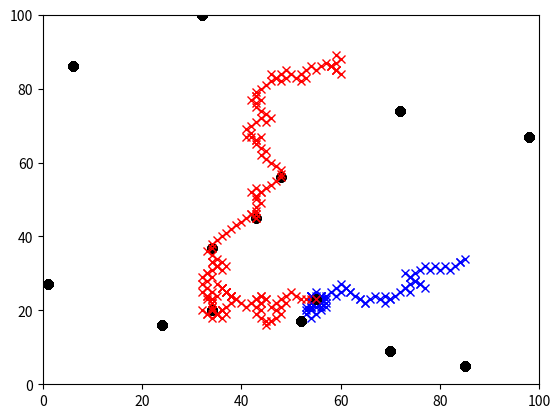

The matplotlib source for this figure:
import random as rng
import matplotlib.pyplot as plt
import numpy as np

###############################################################################

#Determines the value of k (and the number of points with non-zero probability)
def k_finder(distances, values):
    k = len(distances)

    for i in range(k):
        test = 0
        for j in range(i):
            test += (values[j]-values[i])/(distances[j]*values[j])
        if(test >= 1):
            return i
    
    return k

#Returns the probabilities for the defender
def defen_probs(k, distances, values):
    nes_sum = 0
    for j in range(k):
        nes_sum += (1/(distances[j]*values[j]))
    
    probabilities = []    
    for l in range(k):
        nes_sum2 = 0
        for m in range(k):
            nes_sum2 += (values[m]-values[l])/distances[m]/values[m]
        probabilities.append(round((((1/(distances[l]*values[l]))/nes_sum)*(1-nes_sum2)),6))
    
    return probabilities

#Returns the probabilities for the attacker
def attac_probs(k, distances, values):    
    nes_sum = 0
    for j in range(k):
        nes_sum += (1/(distances[j]*values[j]))
        
    probabilities = []
    for l in range(k):
        probabilities.append(round((1/nes_sum/(distances[l]*values[l])),6))

    return probabilities

###############################################################################
    
xLen = 100
yLen = 100
numNods = 15
minValue = 10
maxValue = 40

defLoc = [rng.randint(0,xLen),rng.randint(0,yLen)]
attLoc = [rng.randint(0,xLen),rng.randint(0,yLen)]
nodNames = []
nodLocsX = []
nodLocsY = []
weiVals = []

for i in range(numNods):
    nodLocsX.append(rng.randint(0,xLen))
    nodLocsY.append(rng.randint(0,yLen))
    nodNames.append(i)
    weiVals.append(round((rng.random()*(maxValue-minValue))+minValue,2))
    
#randomly generated nodes assumed to be in decreasing value order
weiVals.sort()    
weiVals.reverse()
    
nodLocs = []
for j in range(numNods):
    nodLocs.append([nodLocsX[j],nodLocsY[j]])

gameOn = 1

plt.axis([0.0,xLen, 0.0,yLen])
ax = plt.gca()
ax.set_autoscale_on(False)
plt.plot(nodLocsX,nodLocsY,'ko',defLoc[0],defLoc[1],'bx',attLoc[0],attLoc[1],'rx')
plt.show()

while gameOn:
    defDis = []
    attDis = []

    for k in range(numNods):
        newDefDis = abs(defLoc[0]-nodLocsX[k])+abs(defLoc[1]-nodLocsY[k])
        newAttDis = abs(attLoc[0]-nodLocsX[k])+abs(attLoc[1]-nodLocsY[k])
        
        if newDefDis != 0:
            defDis.append(newDefDis)
        else:
            defDis.append(1)

        if newAttDis != 0:
            attDis.append(newAttDis)
        else:
            attDis.append(1)        
        
    attK = k_finder(attDis,weiVals) 
    defK = k_finder(defDis,weiVals)
    
    attP = attac_probs(attK,attDis,weiVals)
    attP = attP/np.sum(attP)
    attNew = np.random.choice(nodNames[0:attK], p=attP)

    if attLoc[0] > nodLocsX[attNew]:
        attLoc[0] -= 1
    elif attLoc[0] < nodLocsX[attNew]:
        attLoc[0] += 1
        
    if attLoc[1] > nodLocsY[attNew]:
        attLoc[1] -= 1
    elif attLoc[1] < nodLocsY[attNew]:
        attLoc[1] += 1        
    
    defP = defen_probs(defK,defDis,weiVals)
    defP = defP/np.sum(defP)
    defNew = np.random.choice(nodNames[0:defK], p=defP)
    
    if defLoc[0] > nodLocsX[defNew]:
        defLoc[0] -= 1
    elif defLoc[0] < nodLocsX[defNew]:
        defLoc[0] += 1
        
    if defLoc[1] > nodLocsY[defNew]:
        defLoc[1] -= 1
    elif defLoc[1] < nodLocsY[defNew]:
        defLoc[1] += 1        
        
    if attLoc[0] == defLoc[0] and attLoc[1] == defLoc[1]:
        gameOn = 0
    
    if attLoc[0] == nodLocsX[attNew] and attLoc[1] == nodLocsY[attNew] and gameOn == 1:
            numNods -= 1
            nodNames.pop()
            nodLocsX.pop(attNew)
            nodLocsY.pop(attNew)
            nodLocs.pop(attNew)  
    
    plt.axis([0.0,xLen, 0.0,yLen])
    ax = plt.gca()
    ax.set_autoscale_on(False)
    plt.plot(nodLocsX,nodLocsY,'ko',defLoc[0],defLoc[1],'bx',attLoc[0],attLoc[1],'rx')
    plt.show()